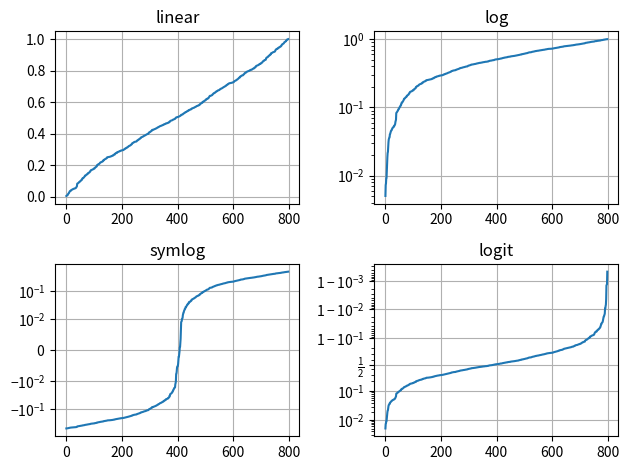

The matplotlib source for this figure: (Note: this script raises an exception after producing the figure.)
import matplotlib.pyplot as plt
import numpy as np
np.random.seed(19680801)

# make up some data in the open interval (0, 1)
y = np.random.normal(loc=0.5, scale=0.4, size=1000)
y = y[(y > 0) & (y < 1)]
y.sort()
x = np.arange(len(y))

# plot with various axes scales
plt.figure()
#plt.layout()
# linear
plt.subplot(221)
plt.plot(x, y)
plt.yscale('linear')
plt.title('linear')
plt.grid(True)

# log
plt.subplot(222)
plt.plot(x, y)
plt.yscale('log')
plt.title('log')
plt.grid(True)

# symmetric log
plt.subplot(223)
plt.plot(x, y - y.mean())
plt.yscale('symlog', linthresh=0.01)
plt.title('symlog')
plt.grid(True)

# logit
plt.subplot(224)
plt.plot(x, y)
plt.yscale('logit')
plt.title('logit')
plt.grid(True)
# Adjust the subplot layout, because the logit one may take more space
# than usual, due to y-tick labels like "1 - 10^{-3}"
plt.subplots_adjust(top=0.92, bottom=0.08, left=0.10, right=0.95, hspace=0.25,
                    wspace=0.35)
plt.tight_layout()
plt.savefig('C:/KALS/data science/data scientist/data scientist/dataScince/datavisualization\\images/linear.png')

plt.show()

